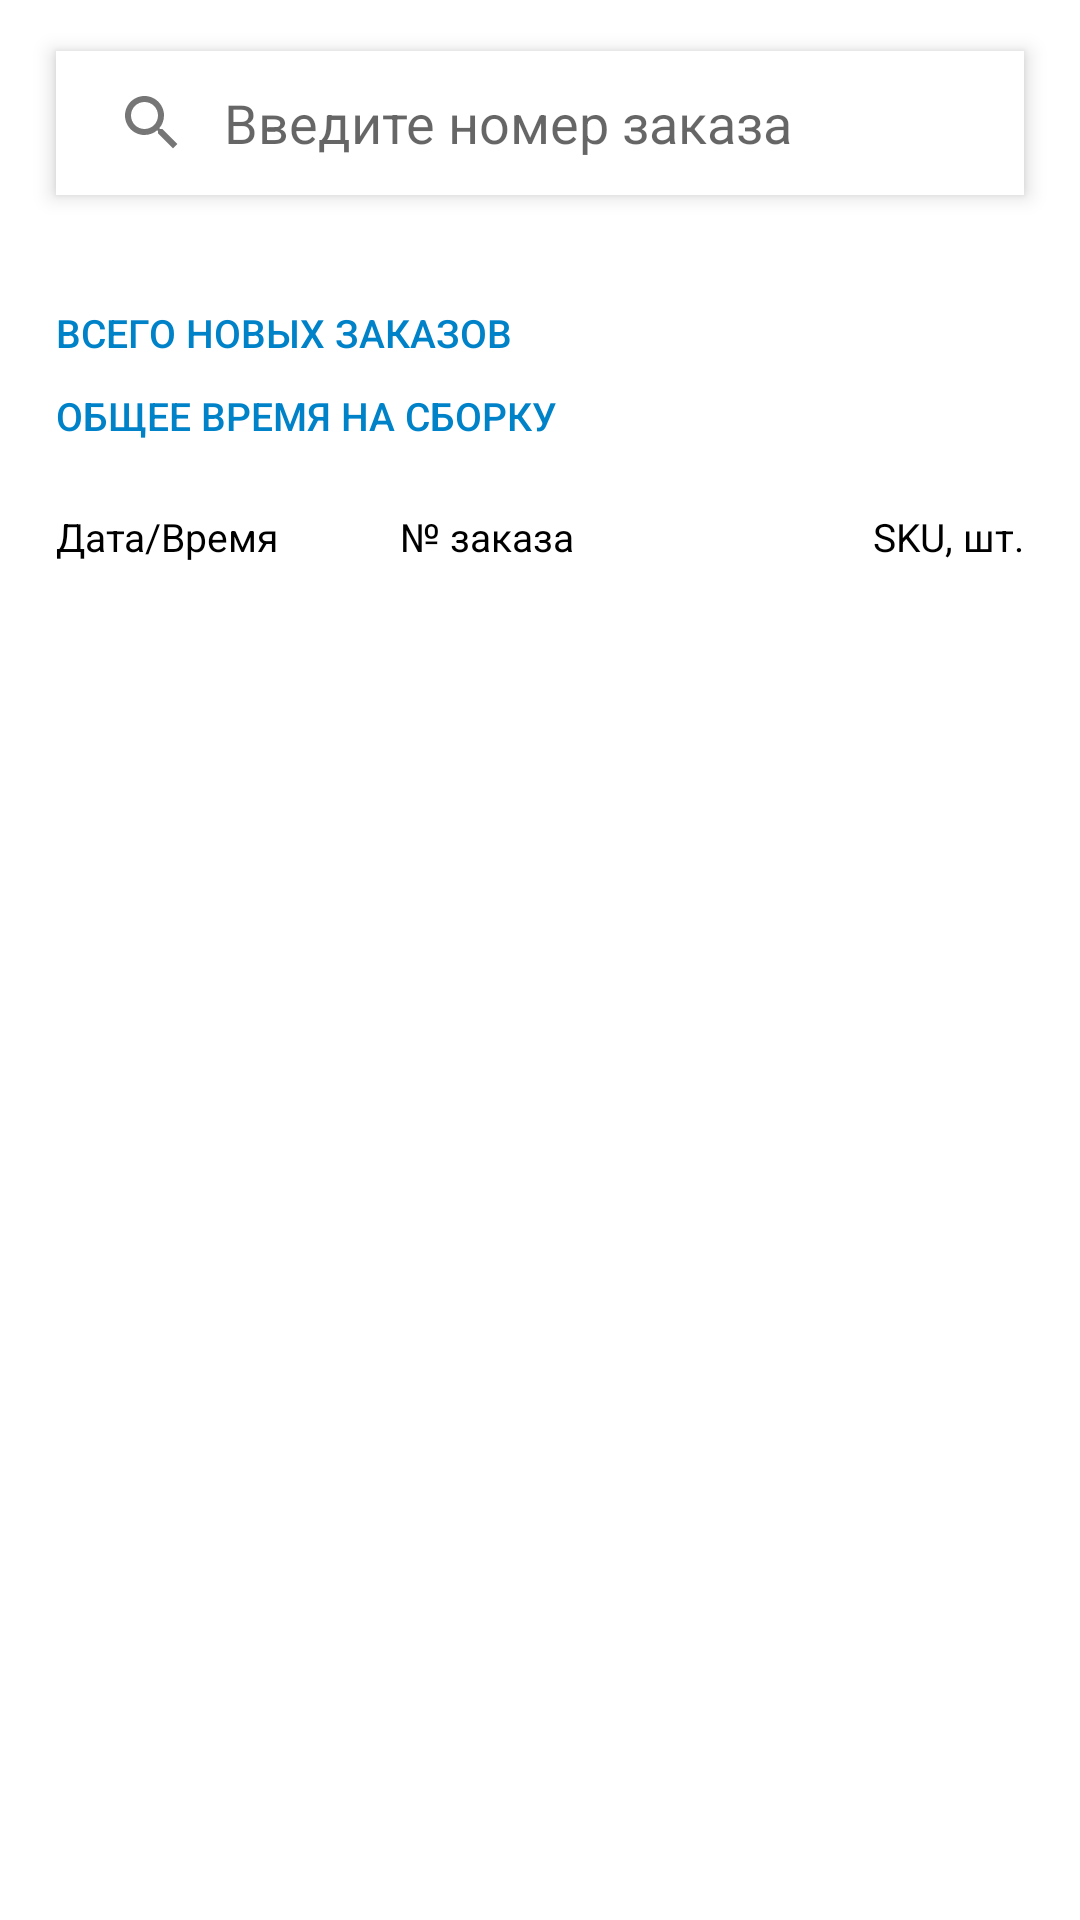

Here is an Android app screen rendered from its layout file. Give the layout XML and the strings, colors and styles it references.
<!-- AndroidManifest.xml: application theme AppTheme -->
<!-- res/layout/orders_list_fragment.xml -->
<?xml version="1.0" encoding="utf-8"?>
<LinearLayout xmlns:android="http://schemas.android.com/apk/res/android"
    xmlns:app="http://schemas.android.com/apk/res-auto"
    xmlns:tools="http://schemas.android.com/tools"
    android:layout_width="match_parent"
    android:layout_height="match_parent"
    android:orientation="vertical"
    tools:context="by.imlab.sosedi.ui.orderslist.OrdersListFragment">

    <FrameLayout
        android:id="@+id/searchLayout"
        android:layout_width="match_parent"
        android:layout_height="wrap_content"
        android:layout_marginHorizontal="@dimen/_28sdp"
        android:layout_marginVertical="@dimen/_24ssp"
        android:background="@android:color/white"
        android:elevation="@dimen/_6sdp">

        <androidx.appcompat.widget.SearchView
            android:id="@+id/search"
            android:layout_width="match_parent"
            android:layout_height="wrap_content"
            android:background="@drawable/collected_order_search_field_background"
            android:outlineProvider="bounds"
            app:closeIcon="@drawable/ic_clear"
            app:iconifiedByDefault="false"
            app:queryBackground="@android:color/transparent"
            app:queryHint="@string/enter_order_number"
            app:searchHintIcon="@null"
            app:searchIcon="@drawable/ic_search" />
    </FrameLayout>

    <androidx.constraintlayout.widget.ConstraintLayout
        android:id="@+id/totalInfoBlock"
        android:layout_width="match_parent"
        android:layout_height="wrap_content"
        android:paddingHorizontal="@dimen/_28sdp">

        <androidx.appcompat.widget.AppCompatTextView
            android:id="@+id/totalNewOrdersText"
            style="@style/TextAppearance.Medium"
            android:layout_width="wrap_content"
            android:layout_height="wrap_content"
            android:layout_marginTop="@dimen/_30sdp"
            android:text="@string/total_new_orders"
            android:textColor="@color/colorTextPrimary"
            app:layout_constraintStart_toStartOf="parent"
            app:layout_constraintTop_toTopOf="parent" />

        <androidx.appcompat.widget.AppCompatTextView
            android:id="@+id/totalNewOrdersCount"
            style="@style/TextAppearance.Regular.Big.Light"
            android:layout_width="wrap_content"
            android:layout_height="wrap_content"
            android:layout_marginTop="@dimen/_24sdp"
            app:layout_constraintEnd_toEndOf="parent"
            app:layout_constraintTop_toTopOf="parent"
            tools:text="13 шт." />

        <androidx.appcompat.widget.AppCompatTextView
            android:id="@+id/totalAssemblyTimeText"
            style="@style/TextAppearance.Medium"
            android:layout_width="wrap_content"
            android:layout_height="wrap_content"
            android:layout_marginTop="@dimen/_15sdp"
            android:text="@string/total_assembly_time"
            android:textColor="@color/colorTextPrimary"
            app:layout_constraintStart_toStartOf="parent"
            app:layout_constraintTop_toBottomOf="@id/totalNewOrdersText" />

        <androidx.appcompat.widget.AppCompatTextView
            android:id="@+id/totalAssemblyTimeCount"
            style="@style/TextAppearance.Regular.Big.Light"
            android:layout_width="wrap_content"
            android:layout_height="wrap_content"
            android:layout_marginTop="@dimen/_8sdp"
            app:layout_constraintEnd_toEndOf="parent"
            app:layout_constraintTop_toBottomOf="@id/totalNewOrdersCount"
            tools:text="2 ч 35 мин" />

    </androidx.constraintlayout.widget.ConstraintLayout>

    <androidx.appcompat.widget.AppCompatTextView
        android:id="@+id/hasUnderway"
        style="@style/TextAppearance.Regular.Big"
        android:layout_width="wrap_content"
        android:layout_height="wrap_content"
        android:layout_marginTop="@dimen/_20sdp"
        android:text="@string/already_have_an_order"
        android:layout_gravity="center"
        android:textColor="@color/colorTextError"
        android:visibility="gone"
        tools:text="У вас уже есть заказ в работе" />

    <androidx.constraintlayout.widget.ConstraintLayout
        android:id="@+id/ordersListBlock"
        android:layout_width="match_parent"
        android:layout_height="wrap_content"
        android:layout_marginTop="@dimen/_32sdp"
        android:layout_marginBottom="@dimen/_8sdp"
        app:layout_constraintTop_toBottomOf="@id/totalInfoBlock">

        <androidx.appcompat.widget.AppCompatTextView
            android:id="@+id/dateAndTimeText"
            style="@style/TextAppearance.Regular"
            android:layout_width="wrap_content"
            android:layout_height="wrap_content"
            android:layout_marginStart="@dimen/_28sdp"
            android:text="@string/date_and_time"
            app:layout_constraintStart_toStartOf="parent"
            app:layout_constraintTop_toTopOf="parent" />

        <androidx.appcompat.widget.AppCompatTextView
            android:id="@+id/orderNumberText"
            style="@style/TextAppearance.Regular"
            android:layout_width="wrap_content"
            android:layout_height="wrap_content"
            android:layout_marginStart="@dimen/_200sdp"
            android:text="@string/order_number"
            app:layout_constraintStart_toStartOf="parent"
            app:layout_constraintTop_toTopOf="parent" />

        <androidx.appcompat.widget.AppCompatTextView
            android:id="@+id/skuCountText"
            style="@style/TextAppearance.Regular"
            android:layout_width="wrap_content"
            android:layout_height="wrap_content"
            android:layout_marginEnd="@dimen/_28sdp"
            android:text="@string/sku_count"
            app:layout_constraintEnd_toEndOf="parent"
            app:layout_constraintTop_toTopOf="parent" />

    </androidx.constraintlayout.widget.ConstraintLayout>

    <androidx.appcompat.widget.AppCompatTextView
        android:id="@+id/errorMessage"
        style="@style/TextAppearance.Medium.Big"
        android:layout_width="match_parent"
        android:layout_height="match_parent"
        android:layout_marginTop="@dimen/_170sdp"
        android:gravity="center_horizontal"
        android:text="@string/data_loading_error_no_internet"
        android:textColor="@color/colorTextBigError"
        android:visibility="gone" />


    <androidx.recyclerview.widget.RecyclerView
        android:id="@+id/orders"
        android:layout_width="match_parent"
        android:layout_height="wrap_content"
        android:clipToPadding="false"
        app:layoutManager="androidx.recyclerview.widget.LinearLayoutManager"
        tools:listitem="@layout/order_item" />

</LinearLayout>
<!-- res/layout/order_item.xml (included above) -->
<?xml version="1.0" encoding="utf-8"?>
<androidx.constraintlayout.widget.ConstraintLayout xmlns:android="http://schemas.android.com/apk/res/android"
    xmlns:app="http://schemas.android.com/apk/res-auto"
    xmlns:tools="http://schemas.android.com/tools"
    android:layout_width="match_parent"
    android:layout_height="wrap_content"
    android:paddingTop="@dimen/_28sdp">

    <androidx.appcompat.widget.AppCompatTextView
        android:id="@+id/orderDate"
        style="@style/TextAppearance.Light"
        android:layout_width="wrap_content"
        android:layout_height="wrap_content"
        android:layout_marginStart="@dimen/_28sdp"
        app:layout_constraintStart_toStartOf="parent"
        app:layout_constraintTop_toTopOf="parent"
        tools:text="15.03.20 12:37:30" />

    <androidx.appcompat.widget.AppCompatTextView
        android:id="@+id/orderNumber"
        style="@style/TextAppearance.Light"
        android:layout_width="wrap_content"
        android:layout_height="wrap_content"
        android:layout_marginStart="@dimen/_203sdp"
        app:layout_constraintStart_toStartOf="parent"
        app:layout_constraintTop_toTopOf="parent"
        tools:text="234AB36C74563" />

    <androidx.appcompat.widget.AppCompatTextView
        android:id="@+id/orderCount"
        style="@style/TextAppearance.Light"
        android:layout_width="wrap_content"
        android:layout_height="wrap_content"
        android:layout_marginEnd="@dimen/_28sdp"
        app:layout_constraintEnd_toEndOf="parent"
        app:layout_constraintTop_toTopOf="parent"
        tools:text="99" />

    <ImageView
        android:id="@+id/clockIcon"
        android:layout_width="@dimen/_24sdp"
        android:layout_height="@dimen/_24sdp"
        android:layout_marginStart="@dimen/_28sdp"
        android:layout_marginTop="@dimen/_23sdp"
        android:src="@drawable/ic_clock"
        app:layout_constraintStart_toStartOf="parent"
        app:layout_constraintTop_toBottomOf="@id/orderDate" />

    <androidx.appcompat.widget.AppCompatTextView
        android:id="@+id/orderStatus"
        style="@style/TextAppearance.Light.Italic"
        android:layout_width="wrap_content"
        android:layout_height="wrap_content"
        android:layout_marginStart="@dimen/_13sdp"
        android:layout_marginTop="@dimen/_20sdp"
        android:textColor="@color/colorPrimary"
        app:layout_constraintStart_toEndOf="@id/clockIcon"
        app:layout_constraintTop_toBottomOf="@id/orderDate"
        tools:text="В очереди" />

    <androidx.appcompat.widget.AppCompatTextView
        android:id="@+id/assemblyTime"
        style="@style/TextAppearance.Light"
        android:layout_width="wrap_content"
        android:layout_height="wrap_content"
        android:layout_marginStart="@dimen/_13sdp"
        android:layout_marginTop="@dimen/_20sdp"
        android:layout_marginEnd="@dimen/_28sdp"
        app:layout_constraintEnd_toEndOf="parent"
        app:layout_constraintTop_toBottomOf="@id/orderDate"
        tools:text="Время сборки: 31 мин." />

    <com.google.android.material.button.MaterialButton
        android:id="@+id/orderButton"
        android:layout_width="wrap_content"
        android:layout_height="wrap_content"
        android:backgroundTint="@color/colorTextPrimary"
        android:text="@string/take_to_work"
        android:textAllCaps="false"
        android:layout_marginEnd="@dimen/_28sdp"
        app:icon="@drawable/ic_cart"
        app:iconGravity="textEnd"
        app:iconSize="@dimen/_21sdp"
        app:layout_constraintTop_toBottomOf="@id/assemblyTime"
        app:layout_constraintEnd_toEndOf="parent"
        app:shapeAppearance="@style/CustomShapeAppearance" />

    <View
        android:layout_width="match_parent"
        android:layout_height="@dimen/_1sdp"
        android:layout_marginTop="@dimen/_28sdp"
        android:background="@drawable/recycler_view_divider"
        app:layout_constraintBottom_toBottomOf="parent"
        app:layout_constraintEnd_toEndOf="parent"
        app:layout_constraintStart_toStartOf="parent"
        app:layout_constraintTop_toBottomOf="@id/orderButton" />

</androidx.constraintlayout.widget.ConstraintLayout>
<!-- resources referenced by this layout -->
<resources>
  <color name="colorPrimary">#EA5E20</color>
  <color name="colorTextBigError">#FF1010</color>
  <color name="colorTextError">#FF0000</color>
  <color name="colorTextPrimary">#0082C9</color>
  <dimen name="_13sdp">8.67dp</dimen>
  <dimen name="_15sdp">10.00dp</dimen>
  <dimen name="_170sdp">113.33dp</dimen>
  <dimen name="_1sdp">0.67dp</dimen>
  <dimen name="_200sdp">133.33dp</dimen>
  <dimen name="_203sdp">135.33dp</dimen>
  <dimen name="_20sdp">13.33dp</dimen>
  <dimen name="_21sdp">14.00dp</dimen>
  <dimen name="_23sdp">15.33dp</dimen>
  <dimen name="_24sdp">16.00dp</dimen>
  <dimen name="_24ssp">17sp</dimen>
  <dimen name="_28sdp">18.67dp</dimen>
  <dimen name="_30sdp">20.00dp</dimen>
  <dimen name="_32sdp">21.33dp</dimen>
  <dimen name="_6sdp">4.00dp</dimen>
  <dimen name="_8sdp">5.33dp</dimen>
  <!-- drawable collected_order_search_field_background (drawable) -->
  <?xml version="1.0" encoding="utf-8"?>
  <shape xmlns:android="http://schemas.android.com/apk/res/android"
      android:shape="rectangle">
      <corners android:radius="@dimen/_4sdp" />
      <solid android:color="@android:color/white" />
  </shape>
  <!-- drawable recycler_view_divider (drawable) -->
  <?xml version="1.0" encoding="utf-8"?>
  <inset xmlns:android="http://schemas.android.com/apk/res/android">
  
      <shape>
          <size android:height="@dimen/_1sdp" />
          <solid android:color="@color/colorDivider" />
      </shape>
  
  </inset>
  <string name="already_have_an_order">У вас уже есть заказ в работе</string>
  <string name="data_loading_error_no_internet">Ошибка загрузки данных.\nНет подключения к сети интернет</string>
  <string name="date_and_time">Дата/Время</string>
  <string name="enter_order_number">Введите номер заказа</string>
  <string name="order_number">№ заказа</string>
  <string name="sku_count">SKU, шт.</string>
  <string name="take_to_work">Взять в работу</string>
  <string name="total_assembly_time">ОБЩЕЕ ВРЕМЯ НА СБОРКУ</string>
  <string name="total_new_orders">ВСЕГО НОВЫХ ЗАКАЗОВ</string>
  <style name="CustomShapeAppearance">
          <item name="cornerSizeTopLeft">@dimen/_12sdp</item>
          <item name="cornerSizeTopRight">@dimen/_12sdp</item>
          <item name="cornerSizeBottomLeft">@dimen/_12sdp</item>
          <item name="cornerSizeBottomRight">@dimen/_12sdp</item>
      </style>
  <style name="TextAppearance.Light" parent="TextAppearance.Regular">
          <item name="fontFamily">sans-serif-light</item>
      </style>
  <style name="TextAppearance.Light.Italic" parent="TextAppearance.Light">
          <item name="android:textStyle">italic</item>
      </style>
  <style name="TextAppearance.Medium.Big" parent="TextAppearance.Medium">
          <item name="lineHeight">@dimen/_28sdp</item>
          <item name="android:textSize">@dimen/_24ssp</item>
      </style>
  <style name="TextAppearance.Regular" parent="android:TextAppearance">
          <item name="fontFamily">sans-serif</item>
          <item name="lineHeight">@dimen/_21sdp</item>
          <item name="android:textStyle">normal</item>
          <item name="android:textSize">@dimen/_18ssp</item>
          <item name="android:textColor">@android:color/black</item>
      </style>
  <style name="TextAppearance.Regular.Big" parent="TextAppearance.Regular">
          <item name="lineHeight">@dimen/_28sdp</item>
          <item name="android:textSize">@dimen/_24ssp</item>
      </style>
  <style name="TextAppearance.Regular.Big.Light" parent="TextAppearance.Regular.Big">
          <item name="fontFamily">sans-serif-light</item>
      </style>
  <dimen name="_4sdp">2.67dp</dimen>
  <color name="colorDivider">#ADADAD</color>
  <dimen name="_12sdp">8.00dp</dimen>
  <dimen name="_18ssp">13sp</dimen>
  <color name="colorPrimaryDark">#3700B3</color>
  <color name="colorAccent">#03DAC5</color>
</resources>
